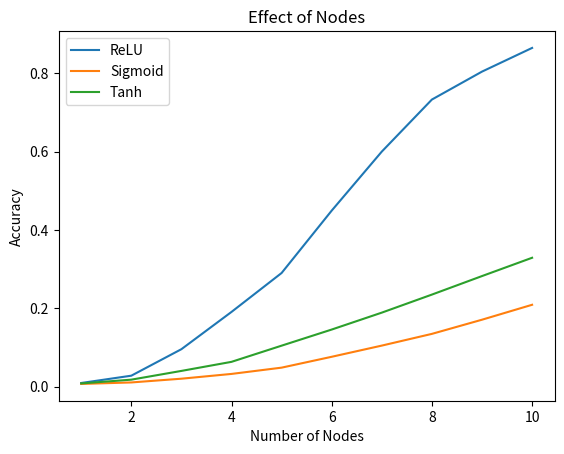

The script that saved this image:
'''
filename: visualization.py
content:
    functions to do with visualization of the result
'''
#%%
import numpy as np
import matplotlib.pyplot as plt
from mpl_toolkits.mplot3d import Axes3D
import matplotlib.cm as cm

def nodeLine(mean, save=False):
    '''
    line plot
    INPUT
    mean accuracy array like [[relu],[sigmoid],[tanh]]
    '''
    fig, ax = plt.subplots()
    x = np.arange(1, len(mean[0])+1, 1)
    for each, label in zip(mean, ["ReLU", "Sigmoid", "Tanh"]):
        ax.plot(x, each, label=label)
    plt.xlabel("Number of Nodes")
    plt.ylabel("Accuracy")
    plt.title("Effect of Nodes")
    plt.legend()
    if save:
        plt.savefig("nodeEffect.png", dpi=600)
    plt.show()

def layers3D(mean, save=False, scatter=False):
    '''
    mean: array with shape of (n_layers, n_nodes)
    plot a 3D figure to show the accuracy towards the number of layers and nodes
    '''
    n_layers, n_nodes = mean.shape
    ax = plt.axes(projection='3d')
    if scatter:
        # accuracy mean
        z_data = mean.ravel()
        # nodes
        x_data = [node for node in range(1, n_nodes+1)]*n_layers
        # layers
        y_data = [layer for _ in range(n_nodes) for layer in range(1, n_layers+1)]
        ax.scatter3d(x_data, y_data, z_data, c=z_data, cmap=cm.Greens)
    else:
        x_data = np.arange(1, n_nodes+1, 1)
        y_data = np.arange(1, n_layers+1, 1)
        x_data, y_data = np.meshgrid(x_data, y_data)
        ax.plot_surface(x_data, y_data, mean, cmap=cm.Greens)
        # ax.bar3d(x_data, y_data, z_data, dx=1, dy=1/30, dz=z_data)

    plt.yticks([layer for layer in range(1, n_layers+1)])
    if save:
        plt.savefig("layerEffect3D.png", dpi=600)
    plt.show()

def testSizeBar(mean, std, testSizes, save=False):
    '''
    draw bar plot
    '''
    fig, ax = plt.subplots()
    n = len(testSizes)
    ind = np.arange(n)
    ax.bar(ind, mean, yerr=std)
    plt.xticks(ind, labels=[str(size) for size in testSizes])
    if save:
        plt.savefig("testSizeBar.png", dpi=600)
    plt.ylabel("Accuracy")
    plt.xlabel("Test Set Size")
    plt.title("Test Set Size Effect")
    plt.show()

def iterLossLine(losses, save=False):
    '''
    draw line of loss during iteration
    '''
    fig, ax = plt.subplots()
    for loss, label in zip(losses, ["ReLU", "Sigmoid", "Tanh"]):
        t = np.arange(1, len(loss)+1, 1)
        ax.plot(t, loss, label=label)
    plt.title("Loss Change")
    plt.xlabel("Iteration")
    plt.ylabel("Loss")
    plt.legend()
    if save:
        plt.savefig("iterLoss.png", dpi=600)
    plt.show()

#%%
if __name__ == "__main__":
    # test
    # mean = np.array([[j for j in range(30, 0, -1)] for i in range(5)])
    # layers3D(mean)

    # test size
    # testSizes = np.linspace(0.05, 0.35, 7)
    # accu = np.random.rand(7)
    # std = np.random.uniform(0, 0.2, size=7)
    # testSizeBar(accu, std, testSizes)
    # layers2D(np.random.rand(10))

    # losses = np.array([np.random.uniform(0.001, 0.03, 30+i*5) for i in range(3)])
    # iterLossLine(losses)

    mean = [[0.0094108,0.02806874,0.09574468,0.19091653,0.2903437,0.44967267,
      0.60040917, 0.73330606, 0.80466448 ,0.86513912],
     [0.00703764, 0.01080196, 0.02037643, 0.03256956, 0.04860884, 0.07635025,
        0.10490998, 0.13486088, 0.1710311,  0.2091653],
        [0.00826514, 0.01792144, 0.04026187, 0.06342062, 0.10474632, 0.14590835,
         0.1891162  ,0.23518822 ,0.28248773 ,0.3292144]]
    nodeLine(mean)
# %%
